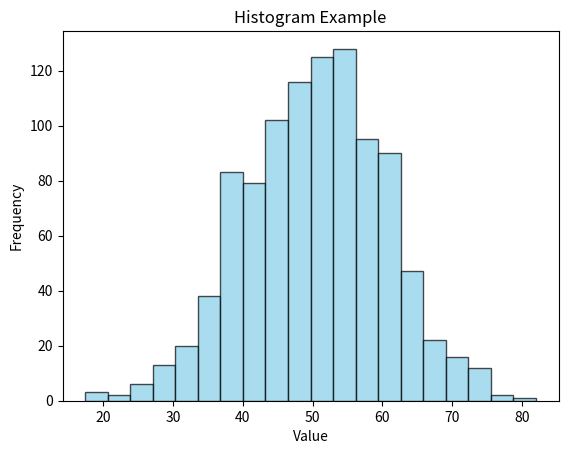

This figure's Python source:
"""Histogram"""
import matplotlib.pyplot as plt
import numpy as np

# A histogram shows HOW OFTEN each value occurs. It visualizes frequency using bars

# Generate random data using numpy
data = np.random.normal(loc=50, scale=10, size=1000)

plt.hist(
    data,
    bins=20,
    color='skyblue',
    edgecolor='black',
    alpha=0.7
)

plt.xlabel("Value")
plt.ylabel("Frequency")
plt.title("Histogram Example")

plt.show()
